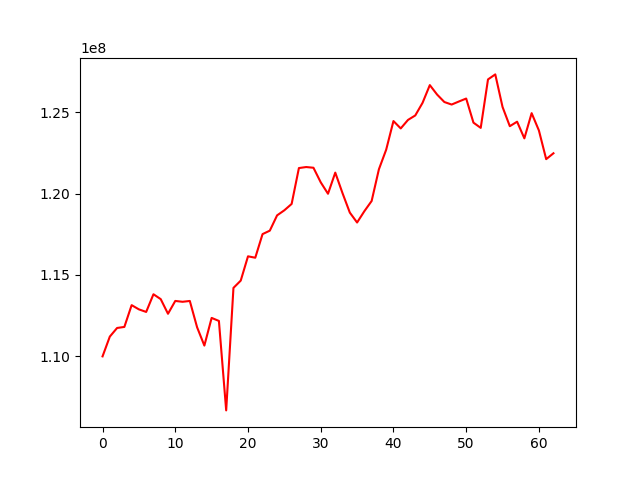

The table this chart was drawn from, first rows:
, 0
0, 109979324
1, 111197256
2, 111727436
3, 111792523
4, 113133442
5, 112872999
6, 112715012
7, 113804093
8, 113502703
9, 112602347
10, 113392000
11, 113339857
12, 113390609
13, 111771573
14, 110643865
15, 112347051
16, 112161125
17, 106653401
18, 114195361
19, 114643179
20, 116138707
21, 116052434
22, 117506113
23, 117718995
24, 118659861
25, 118973412
26, 119363871
27, 121572249
28, 121635029
29, 121591395
30, 120694538
31, 119990479
32, 121291250
33, 120021869
34, 118831015
35, 118220326
36, 118916395
37, 119544319
38, 121498388
39, 122703747
40, 124465836
41, 124012213
42, 124535753
43, 124811374
44, 125586303
45, 126679145
46, 126097368
47, 125637358
48, 125481922
49, 125670373
50, 125851519
51, 124368012
52, 124045437
53, 127029537
54, 127338131
55, 125332832
56, 124149543
57, 124426716
58, 123401318
59, 124951866
... 3 more rows
